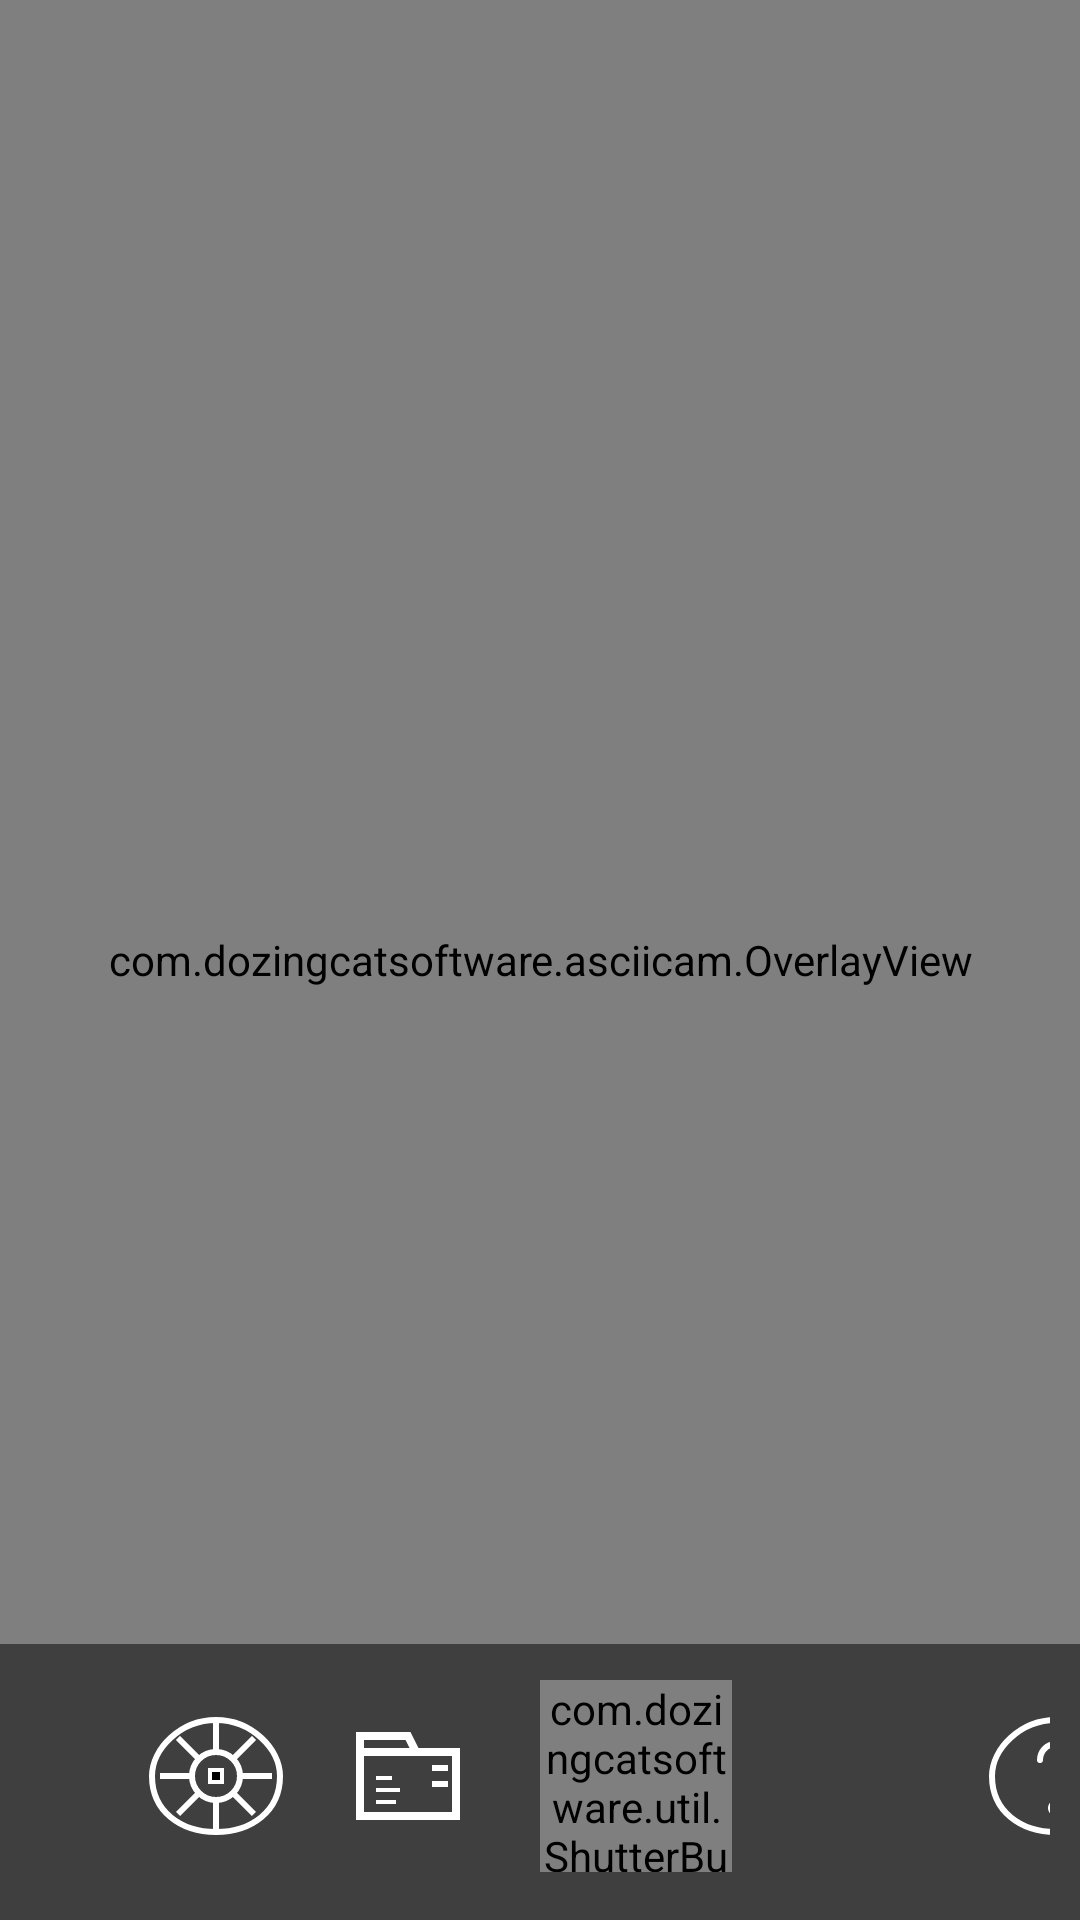

Layout XML and referenced resources for this Android screen:
<!-- AndroidManifest.xml: activity theme android:Theme.NoTitleBar.Fullscreen -->
<!-- res/layout/main.xml -->
<?xml version="1.0" encoding="utf-8"?>
<FrameLayout xmlns:android="http://schemas.android.com/apk/res/android"
    android:layout_width="fill_parent"
    android:layout_height="fill_parent" >

    <SurfaceView
        android:id="@+id/cameraView"
        android:layout_width="fill_parent"
        android:layout_height="fill_parent" />

    <FrameLayout
        android:layout_width="fill_parent"
        android:layout_height="fill_parent" >

        <com.dozingcatsoftware.asciicam.OverlayView
            android:id="@+id/overlayView"
            android:layout_width="fill_parent"
            android:layout_height="fill_parent" />

        <TextView
            android:id="@+id/statusText"
            android:layout_width="fill_parent"
            android:layout_height="wrap_content"
            android:gravity="top|center" />

        <LinearLayout
            android:id="@+id/verticalButtonBar"
            android:layout_width="fill_parent"
            android:layout_height="wrap_content"
            android:orientation="horizontal"
            android:layout_gravity="bottom|center_horizontal"
            android:gravity="center"
            android:paddingBottom="4dp"
            android:paddingLeft="10dp"
            android:paddingRight="10dp"
            android:background="#80000000"
            android:visibility="visible" >

            <ImageButton
                android:id="@+id/cycleColorButton"
                android:layout_width="48dp"
                android:layout_height="48dp"
                android:layout_margin="8dp"
                android:background="#00000000"
                android:onClick="onClick_cycleColorMode"
                android:scaleType="fitCenter"
                android:src="@drawable/ic_settings_black_36dp" />

            <ImageButton
                android:id="@+id/settingsButton"
                android:layout_width="48dp"
                android:layout_height="48dp"
                android:layout_margin="8dp"
                android:background="#00000000"
                android:onClick="onClick_gotoPreferences"
                android:scaleType="fitCenter"
                android:src="@drawable/ic_settings_new" />

            <ImageButton
                android:id="@+id/galleryButton"
                android:layout_width="48dp"
                android:layout_height="48dp"
                android:layout_margin="8dp"
                android:background="#00000000"
                android:onClick="onClick_gotoGallery"
                android:scaleType="fitCenter"
                android:src="@drawable/ic_photo_library_new" />

            <com.dozingcatsoftware.util.ShutterButton
                android:id="@+id/shutterButton"
                android:layout_width="64dp"
                android:layout_height="64dp"
                android:layout_margin="12dp"
                android:background="#00000000"
                android:clickable="true"
                android:scaleType="fitCenter"
                android:src="@drawable/btn_camera_shutter_new" />

            <ImageButton
                android:id="@+id/convertPictureButton"
                android:layout_width="48dp"
                android:layout_height="48dp"
                android:layout_margin="8dp"
                android:background="#00000000"
                android:onClick="onClick_convertPicture"
                android:scaleType="fitCenter"
                android:src="@drawable/ic_photo_library_black_36dp"
                android:visibility="visible" />

            <ImageButton
                android:id="@+id/helpButton"
                android:layout_width="48dp"
                android:layout_height="48dp"
                android:layout_margin="8dp"
                android:background="#00000000"
                android:onClick="onClick_gotoAbout"
                android:scaleType="fitCenter"
                android:src="@drawable/ic_help_new" />
        </LinearLayout>
    </FrameLayout>

</FrameLayout>
<!-- resources referenced by this layout -->
<resources>
  <!-- drawable btn_camera_shutter_new (drawable) -->
  <?xml version="1.0" encoding="utf-8"?>
  <vector xmlns:android="http://schemas.android.com/apk/res/android"
      android:width="64dp"
      android:height="64dp"
      android:viewportWidth="64"
      android:viewportHeight="64">
      
      
      
      
      <path
          android:fillColor="#00000000"
          android:strokeColor="#FFFFFF"
          android:strokeWidth="2"
          android:pathData="M32,8C45.25,8 56,18.75 56,32C56,45.25 45.25,56 32,56C18.75,56 8,45.25 8,32C8,18.75 18.75,8 32,8Z"/>
      
      
      <path
          android:fillColor="#00000000"
          android:strokeColor="#FFFFFF"
          android:strokeWidth="1.5"
          android:pathData="M32,16C40.84,16 48,23.16 48,32C48,40.84 40.84,48 32,48C23.16,48 16,40.84 16,32C16,23.16 23.16,16 32,16Z"/>
      
      
      <path
          android:fillColor="#FFFFFF"
          android:pathData="M32,28C34.21,28 36,29.79 36,32C36,34.21 34.21,36 32,36C29.79,36 28,34.21 28,32C28,29.79 29.79,28 32,28Z"/>
      
  </vector>
  <!-- drawable ic_help_new (drawable) -->
  <?xml version="1.0" encoding="utf-8"?>
  <vector xmlns:android="http://schemas.android.com/apk/res/android"
      android:width="36dp"
      android:height="36dp"
      android:viewportWidth="36"
      android:viewportHeight="36">
      
      
      
      
      <path
          android:fillColor="#00000000"
          android:strokeColor="#FFFFFF"
          android:strokeWidth="1.5"
          android:pathData="M18,4C26.84,4 34,11.16 34,18C34,26.84 26.84,32 18,32C9.16,32 2,26.84 2,18C2,11.16 9.16,4 18,4Z"/>
      
      
      
      <path
          android:fillColor="#00000000"
          android:strokeColor="#FFFFFF"
          android:strokeWidth="1.5"
          android:strokeLineCap="round"
          android:pathData="M14,14C14,12 15.5,10 18,10C20.5,10 22,12 22,14C22,16 20,17 18,18"/>
      
      
      <path
          android:fillColor="#00000000"
          android:strokeColor="#FFFFFF"
          android:strokeWidth="1.5"
          android:strokeLineCap="round"
          android:pathData="M18,20L18,22"/>
      
      
      <path
          android:fillColor="#FFFFFF"
          android:pathData="M18,24C19.1,24 20,24.9 20,26C20,27.1 19.1,28 18,28C16.9,28 16,27.1 16,26C16,24.9 16.9,24 18,24Z"/>
      
  </vector>
  <!-- drawable ic_photo_library_new (drawable) -->
  <?xml version="1.0" encoding="utf-8"?>
  <vector xmlns:android="http://schemas.android.com/apk/res/android"
      android:width="36dp"
      android:height="36dp"
      android:viewportWidth="36"
      android:viewportHeight="36">
      
      
      
      
      <path
          android:fillColor="#00000000"
          android:strokeColor="#FFFFFF"
          android:strokeWidth="2"
          android:pathData="M6,12L30,12L30,28L6,28Z"/>
      
      
      <path
          android:fillColor="#00000000"
          android:strokeColor="#FFFFFF"
          android:strokeWidth="2"
          android:pathData="M6,8L18,8L20,12L6,12Z"/>
      
      
      <path
          android:fillColor="#00000000"
          android:strokeColor="#FFFFFF"
          android:strokeWidth="1.5"
          android:pathData="M24,16L28,16"/>
      
      <path
          android:fillColor="#00000000"
          android:strokeColor="#FFFFFF"
          android:strokeWidth="1.5"
          android:pathData="M24,20L28,20"/>
      
      
      <path
          android:fillColor="#FFFFFF"
          android:pathData="M10,18L14,18L14,19L10,19Z"/>
      
      <path
          android:fillColor="#FFFFFF"
          android:pathData="M10,21L16,21L16,22L10,22Z"/>
      
      <path
          android:fillColor="#FFFFFF"
          android:pathData="M10,24L15,24L15,25L10,25Z"/>
      
  </vector>
  <!-- drawable ic_settings_new: vector/xml drawable (drawable, 2351 chars, omitted) -->
</resources>
